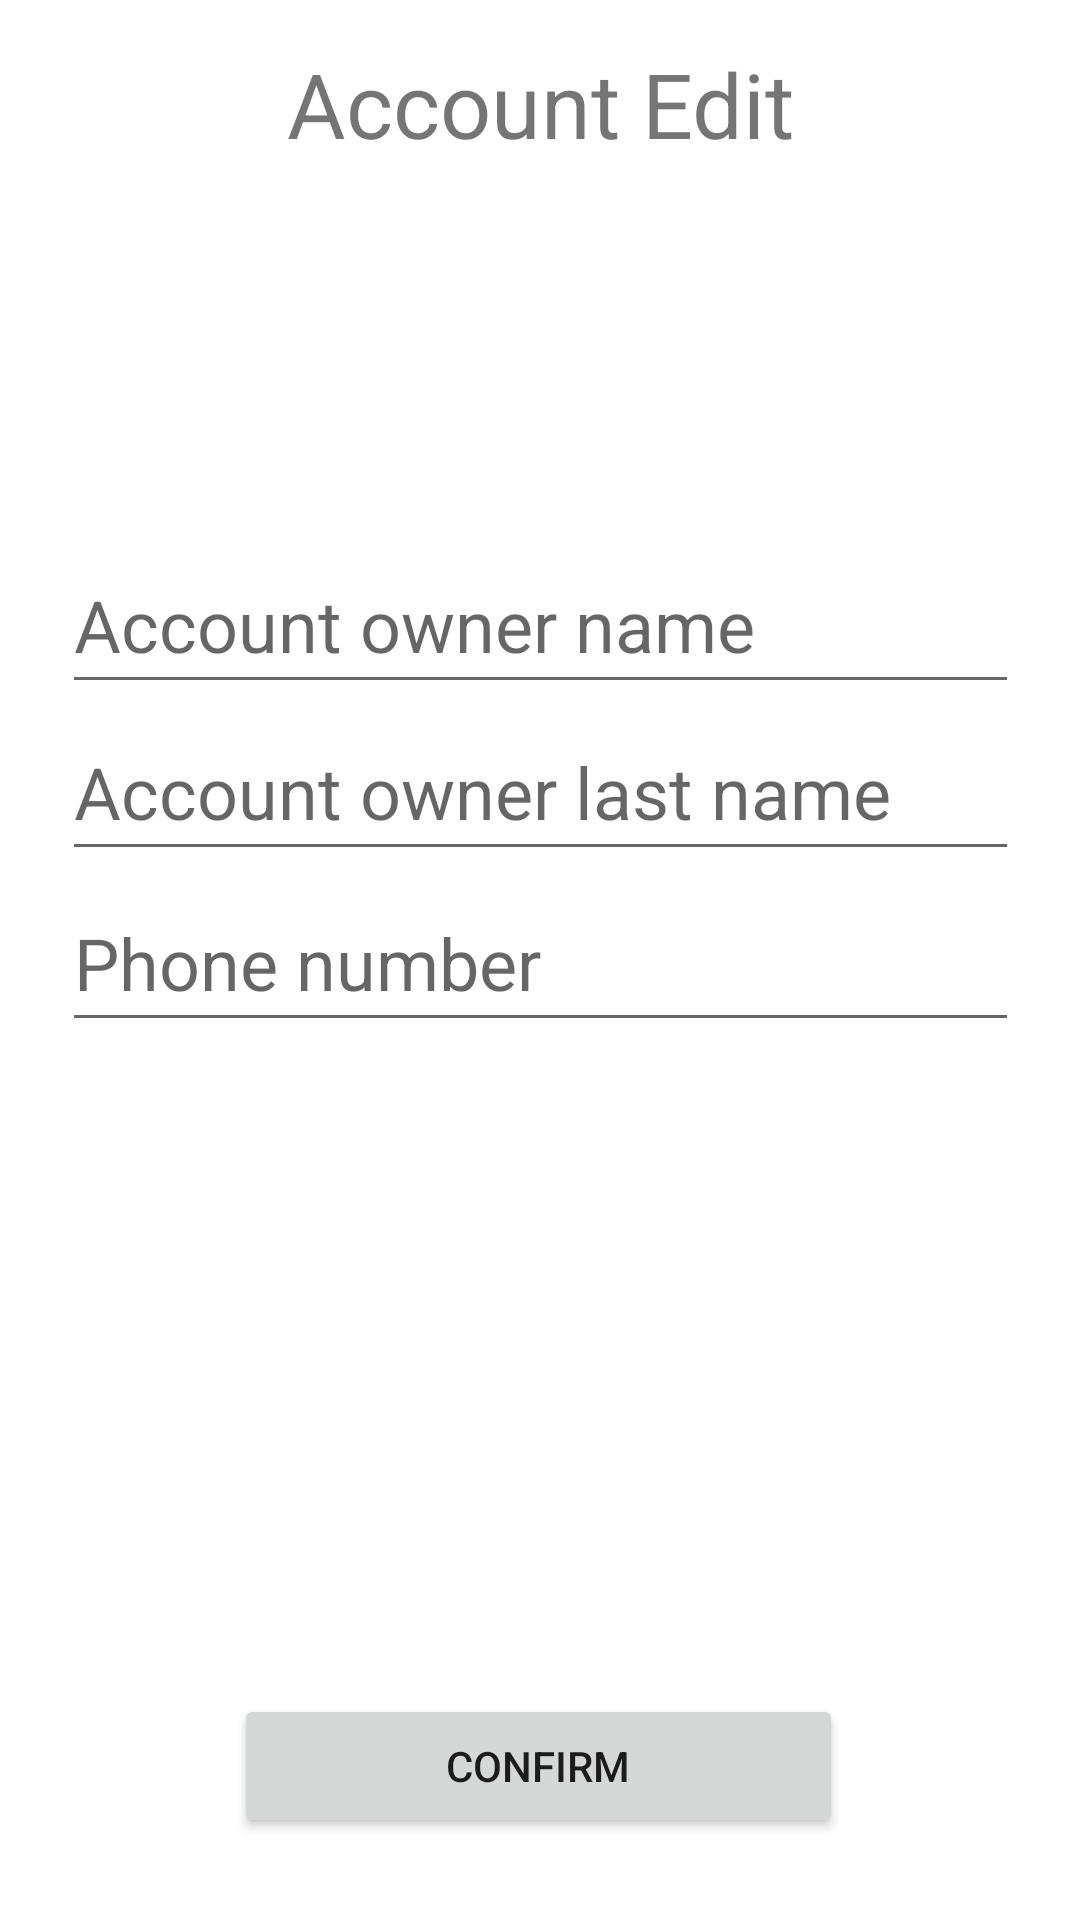

Android layout source for this screen:
<!-- AndroidManifest.xml: application theme Theme.BoostIt_Androif_Project -->
<!-- res/layout/user_account_info_edit_fragment.xml -->
<?xml version="1.0" encoding="utf-8"?>
<androidx.constraintlayout.widget.ConstraintLayout xmlns:android="http://schemas.android.com/apk/res/android"
    xmlns:tools="http://schemas.android.com/tools"
    android:layout_width="match_parent"
    xmlns:app="http://schemas.android.com/apk/res-auto"
    android:layout_height="match_parent">

    <Button
        android:id="@+id/user_account_info_edit_confirmBttn"
        android:layout_width="203dp"
        android:layout_height="48dp"
        android:text="Confirm"
        app:layout_constraintBottom_toBottomOf="parent"
        app:layout_constraintEnd_toEndOf="parent"
        app:layout_constraintHorizontal_bias="0.497"
        app:layout_constraintStart_toStartOf="parent"
        app:layout_constraintTop_toTopOf="parent"
        app:layout_constraintVertical_bias="0.954" />

    <com.google.android.material.textfield.TextInputEditText
        android:id="@+id/user_account_info_edit_phoneNumber"
        android:layout_width="319dp"
        android:layout_height="56dp"
        android:hint="Phone number"
        android:textSize="24sp"
        app:layout_constraintBottom_toBottomOf="parent"
        app:layout_constraintEnd_toEndOf="parent"
        app:layout_constraintStart_toStartOf="parent"
        app:layout_constraintTop_toTopOf="parent"
        app:layout_constraintVertical_bias="0.499" />

    <com.google.android.material.textfield.TextInputEditText
        android:id="@+id/user_account_info_edit_lastName"
        android:layout_width="319dp"
        android:layout_height="56dp"
        android:hint="Account owner last name"
        android:textSize="24sp"
        app:layout_constraintBottom_toBottomOf="parent"
        app:layout_constraintEnd_toEndOf="parent"
        app:layout_constraintStart_toStartOf="parent"
        app:layout_constraintTop_toTopOf="parent"
        app:layout_constraintVertical_bias="0.401" />

    <com.google.android.material.textfield.TextInputEditText
        android:id="@+id/user_account_info_edit_name"
        android:layout_width="319dp"
        android:layout_height="56dp"
        android:hint="Account owner name"
        android:textSize="24sp"
        app:layout_constraintBottom_toBottomOf="parent"
        app:layout_constraintEnd_toEndOf="parent"
        app:layout_constraintStart_toStartOf="parent"
        app:layout_constraintTop_toTopOf="parent"
        app:layout_constraintVertical_bias="0.306" />

    <TextView
        android:id="@+id/textView4"
        android:layout_width="283dp"
        android:layout_height="45dp"
        android:text="Account Edit"
        android:textAlignment="center"
        android:textSize="30sp"
        app:layout_constraintBottom_toBottomOf="parent"
        app:layout_constraintEnd_toEndOf="parent"
        app:layout_constraintStart_toStartOf="parent"
        app:layout_constraintTop_toTopOf="parent"
        app:layout_constraintVertical_bias="0.024" />

</androidx.constraintlayout.widget.ConstraintLayout>
<!-- resources referenced by this layout -->
<resources>
  <style name="Theme.BoostIt_Androif_Project" parent="Theme.MaterialComponents.DayNight.DarkActionBar">
          
          <item name="colorPrimary">@color/purple_500</item>
          <item name="colorPrimaryVariant">@color/purple_700</item>
          <item name="colorOnPrimary">@color/white</item>
          
          <item name="colorSecondary">@color/teal_200</item>
          <item name="colorSecondaryVariant">@color/teal_700</item>
          <item name="colorOnSecondary">@color/black</item>
          
          <item name="android:statusBarColor" tools:targetApi="l">?attr/colorPrimaryVariant</item>
          
      </style>
  <!-- not gathered from this repository: default colours our renderer supplied (Android Studio template values) -->
  <color name="purple_500">#FF6200EE</color>
  <color name="purple_700">#FF3700B3</color>
  <color name="teal_200">#FF03DAC5</color>
  <color name="teal_700">#FF018786</color>
  <color name="black">#FF000000</color>
  <color name="white">#FFFFFFFF</color>
</resources>
